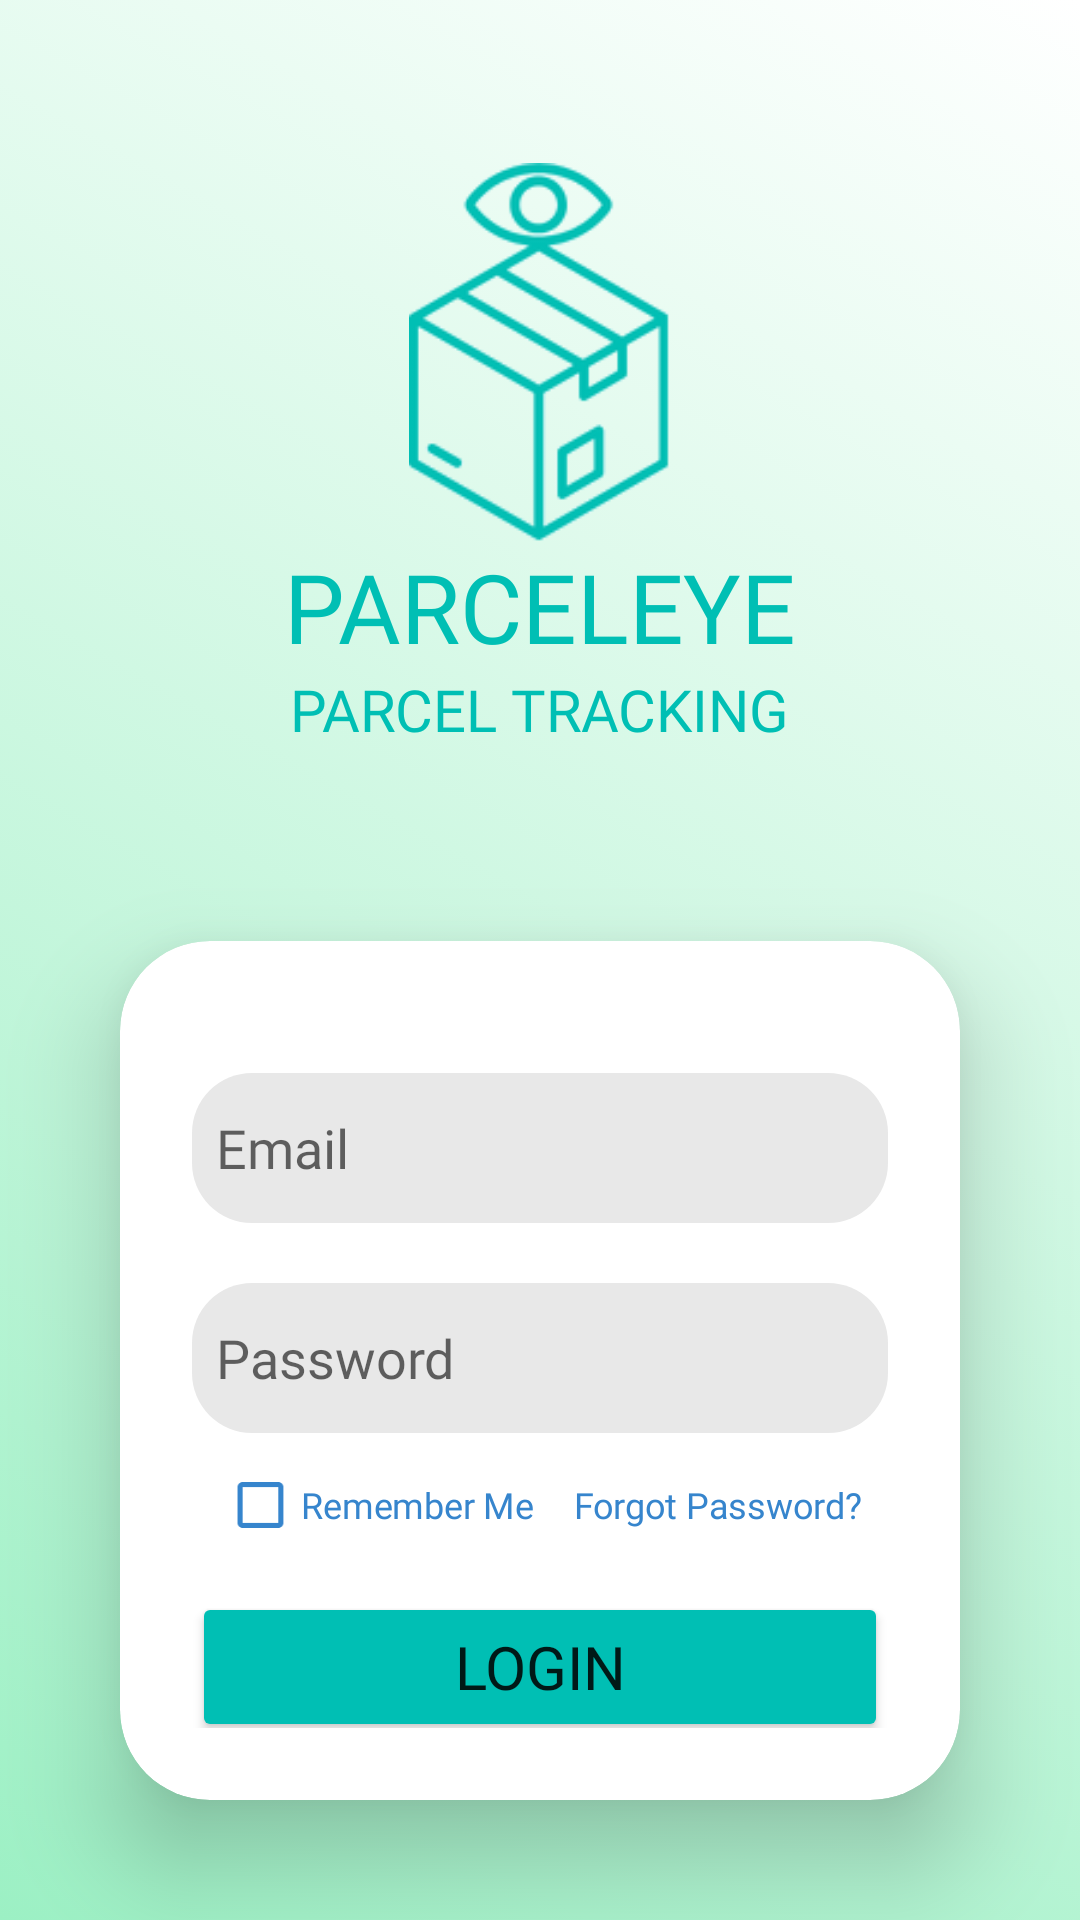

Write the Android layout XML for this screen, with the resource values it uses.
<!-- AndroidManifest.xml: application theme Theme.ParcelEyeLogin -->
<!-- res/layout/activity_login.xml -->
<?xml version="1.0" encoding="utf-8"?>
<LinearLayout xmlns:android="http://schemas.android.com/apk/res/android"
    xmlns:app="http://schemas.android.com/apk/res-auto"
    xmlns:tools="http://schemas.android.com/tools"
    android:id="@+id/main"
    android:layout_width="match_parent"
    android:layout_height="match_parent"
    android:orientation="vertical"
    android:gravity="center"
    android:background="@drawable/green_gradient"
    android:weightSum="100"
    tools:context=".Login">

    <LinearLayout
        android:layout_width="wrap_content"
        android:layout_height="wrap_content"
        android:gravity="center"
        android:orientation="vertical"
        android:layout_marginTop="30dp"
        android:scaleX="0.8"
        android:scaleY="0.8"
        >

        <ImageView
            android:layout_width="wrap_content"
            android:layout_height="wrap_content"
            android:contentDescription="@string/logo"
            android:src="@drawable/logo" />

        <TextView
            android:layout_width="wrap_content"
            android:layout_height="wrap_content"
            android:fontFamily="@font/montserrat_bold"
            android:text="@string/hero_image"
            android:textColor="@color/aqua"
            android:textSize="40sp" />

        <TextView
            android:layout_width="wrap_content"
            android:layout_height="wrap_content"
            android:fontFamily="@font/montserrat"
            android:text="@string/hero_image2"
            android:textColor="@color/aqua"
            android:textSize="24sp" />
    </LinearLayout>

    <androidx.cardview.widget.CardView
        android:layout_width="match_parent"
        android:layout_height="wrap_content"
        android:layout_margin="40dp"
        app:cardCornerRadius="30dp"
        app:cardElevation="20dp"
        android:background="@color/cardview_light_background"
        >

        <LinearLayout
            android:layout_width="match_parent"
            android:layout_height="wrap_content"
            android:orientation="vertical"
            android:layout_gravity="center_horizontal"
            android:padding="24dp"
            >

            <EditText
                android:layout_width="match_parent"
                android:layout_height="50dp"
                android:id="@+id/email"
                android:background="@drawable/roundedrect"
                android:drawableStart="@drawable/usericon"
                android:fontFamily="@font/montserrat"
                android:hint="@string/email"
                android:drawablePadding="8dp"
                android:padding="8dp"
                android:layout_marginTop="20dp"
                android:inputType="textEmailAddress"
                >
            </EditText>

            <EditText
                android:layout_width="match_parent"
                android:layout_height="50dp"
                android:id="@+id/password"
                android:background="@drawable/roundedrect"
                android:drawableStart="@drawable/lockicon"
                android:fontFamily="@font/montserrat"
                android:hint="@string/password"
                android:drawablePadding="8dp"
                android:padding="8dp"
                android:layout_marginTop="20dp"
                android:inputType="textPassword"
                >
            </EditText>

            <RelativeLayout
                android:layout_width="match_parent"
                android:layout_height="wrap_content"
                >

                <CheckBox
                    android:layout_width="wrap_content"
                    android:layout_height="wrap_content"
                    android:id="@+id/checkbox"
                    android:buttonTint="@color/blue"
                    android:textColor="@color/blue"
                    android:fontFamily="@font/montserrat"
                    android:text="Remember Me"
                    android:layout_centerVertical="true"
                    android:scaleX="0.85"
                    android:scaleY="0.85"
                    />

                <TextView
                    android:layout_width="wrap_content"
                    android:layout_height="wrap_content"
                    android:textColor="@color/blue"
                    android:fontFamily="@font/montserrat"
                    android:text="Forgot Password?"
                    android:layout_alignParentEnd="true"
                    android:layout_centerVertical="true"
                    android:scaleX="0.85"
                    android:scaleY="0.85"
                    />

            </RelativeLayout>

            <Button
                android:layout_width="match_parent"
                android:layout_height="50dp"
                android:id="@+id/loginButton"
                android:text="Login"
                android:textSize="20sp"
                android:fontFamily="@font/montserrat_bold"
                android:backgroundTint="@color/aqua"
                android:layout_marginTop="5dp"/>

            <TextView
                android:id="@+id/signUp"
                android:layout_width="wrap_content"
                android:layout_height="wrap_content"
                android:layout_gravity="center"
                android:layout_marginTop="20dp"
                android:fontFamily="@font/montserrat"
                android:text="Don't have an account? Sign Up" />

        </LinearLayout>

    </androidx.cardview.widget.CardView>


</LinearLayout>
<!-- resources referenced by this layout -->
<resources>
  <color name="aqua">#00bfb4</color>
  <color name="blue">#3685cd</color>
  <!-- drawable green_gradient (drawable) -->
  <?xml version="1.0" encoding="utf-8"?>
  <selector xmlns:android="http://schemas.android.com/apk/res/android">
  <item>
      <shape android:shape="rectangle">
          <gradient android:startColor="#9cf0c4" android:endColor="#ffffff" android:angle="45"/>
      </shape>
  </item>
  </selector>
  <!-- drawable logo: png bitmap (drawable, 7320 bytes) -->
  <!-- drawable roundedrect (drawable) -->
  <?xml version="1.0" encoding="utf-8"?>
  <shape xmlns:android="http://schemas.android.com/apk/res/android"
      android:shape="rectangle">
  
      <solid
          android:color="@color/grey"/>
  
      <corners
          android:radius="20dp"/>
  </shape>
  <string name="email">Email</string>
  <string name="hero_image">PARCELEYE</string>
  <string name="hero_image2">PARCEL TRACKING</string>
  <string name="logo">App Logo</string>
  <string name="password">Password</string>
  <style name="Theme.ParcelEyeLogin" parent="Base.Theme.ParcelEyeLogin" />
  <color name="grey">#e8e8e8</color>
  <style name="Base.Theme.ParcelEyeLogin" parent="Theme.MaterialComponents.DayNight.NoActionBar">
          
          
          <item name="colorPrimary">@color/aqua</item>
      </style>
</resources>
